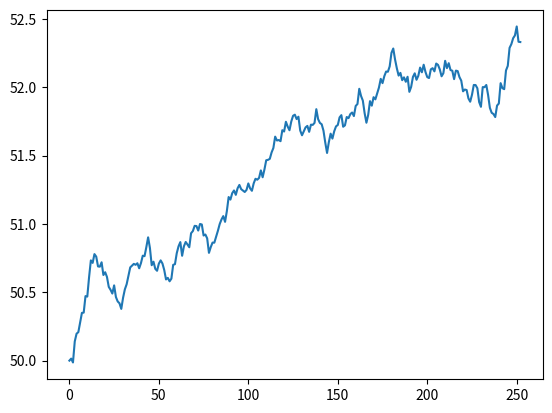

This figure's Python source: (Note: this script raises an exception after producing the figure.)
import numpy as np
import pandas as pd
import matplotlib.pyplot as plt

NUM_OF_SIMULATIONS = 100


def stock_monte_carlo(S0, mu, sigma, N=252):
    result = []

    # number of simulations - possible S(t) realizations (of the process)
    for _ in range(NUM_OF_SIMULATIONS):
        prices = [S0]
        for _ in range(N):
            # simulate the change day by day (t=1)
            stock_price = prices[-1] * np.exp((mu - 0.5 * sigma ** 2) + sigma * np.random.normal())
            prices.append(stock_price)

        result.append(prices)

    simulation_data = pd.DataFrame(result)
    # the given columns will contain the time series for a given simulation
    simulation_data = simulation_data.T

    simulation_data['mean'] = simulation_data.mean(axis=1)

    plt.plot(simulation_data['mean'])
    plt.show()

    print('Prediction for future stock price: $%.2f' % simulation_data['mean'].tail(1))


if __name__ == '__main__':
    stock_monte_carlo(50, 0.0002, 0.01)
